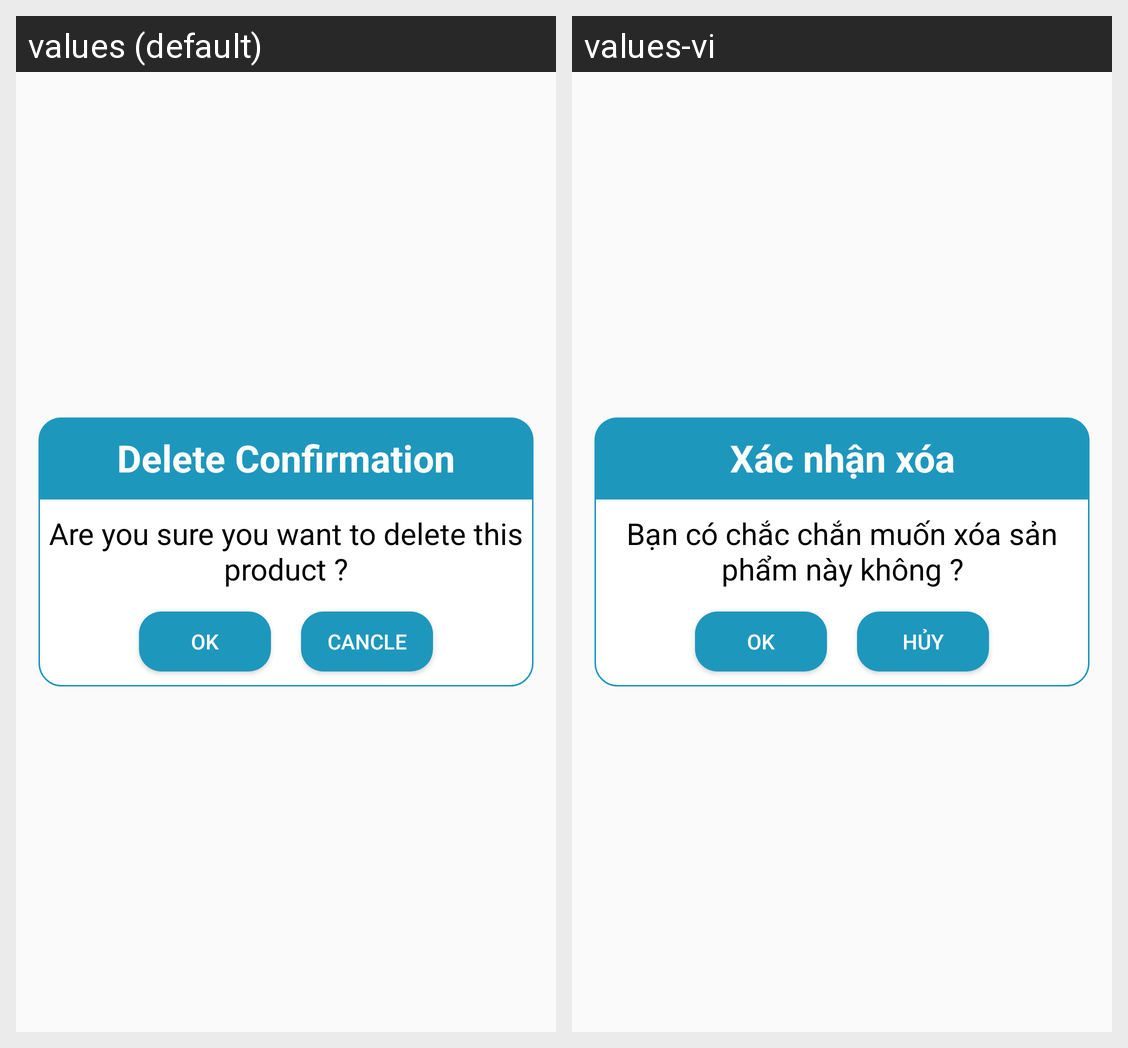

Locale-by-locale string values for the Android screen shown in this grid:
Android screen res/layout/dialog_delete.xml rendered under 2 locales, left to right: values (default), values-vi. Device: Nexus 5 (rendered at 1080×1920; each locale shown at half size, 540×960, under a caption strip naming it); theme Theme.AppShoppingDATN.
Strings drawn on this screen, with the default value and each locale's value (text and hints the layout hard-codes, and strings that could not be matched under every locale, appear in the picture but are not listed):

txtTitleDelete
  values: Delete Confirmation
  values-vi: Xác nhận xóa

txtContentDelete
  values: Are you sure you want to delete this product ?
  values-vi: Bạn có chắc chắn muốn xóa sản phẩm này không ?

btnOK
  values: OK
  values-vi: OK

btnCancle
  values: CANCLE
  values-vi: HỦY
